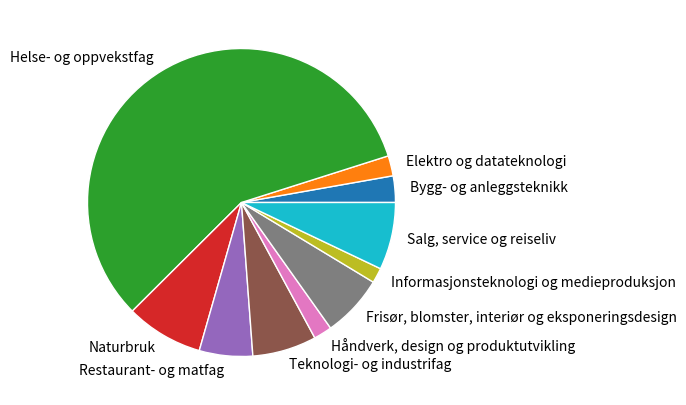

Write Python code to recreate this figure.
import matplotlib.pyplot as plt

utdanningsprogram = [
    "Bygg- og anleggsteknikk",
    "Elektro og datateknologi",
    "Helse- og oppvekstfag",
    "Naturbruk",
    "Restaurant- og matfag",
    "Teknologi- og industrifag",
    "Håndverk, design og produktutvikling",
    "Frisør, blomster, interiør og eksponeringsdesign",
    "Informasjonsteknologi og medieproduksjon",
    "Salg, service og reiseliv"
]

antallJenter = [352, 268, 7286, 1028, 709, 851, 243, 826, 200, 895]

plt.figure(figsize=(10, 5))  # Angir dimensjoner for figureobjektet
plt.pie(antallJenter, labels=utdanningsprogram, wedgeprops={"linewidth": 1, "edgecolor": "white"})
plt.show()
